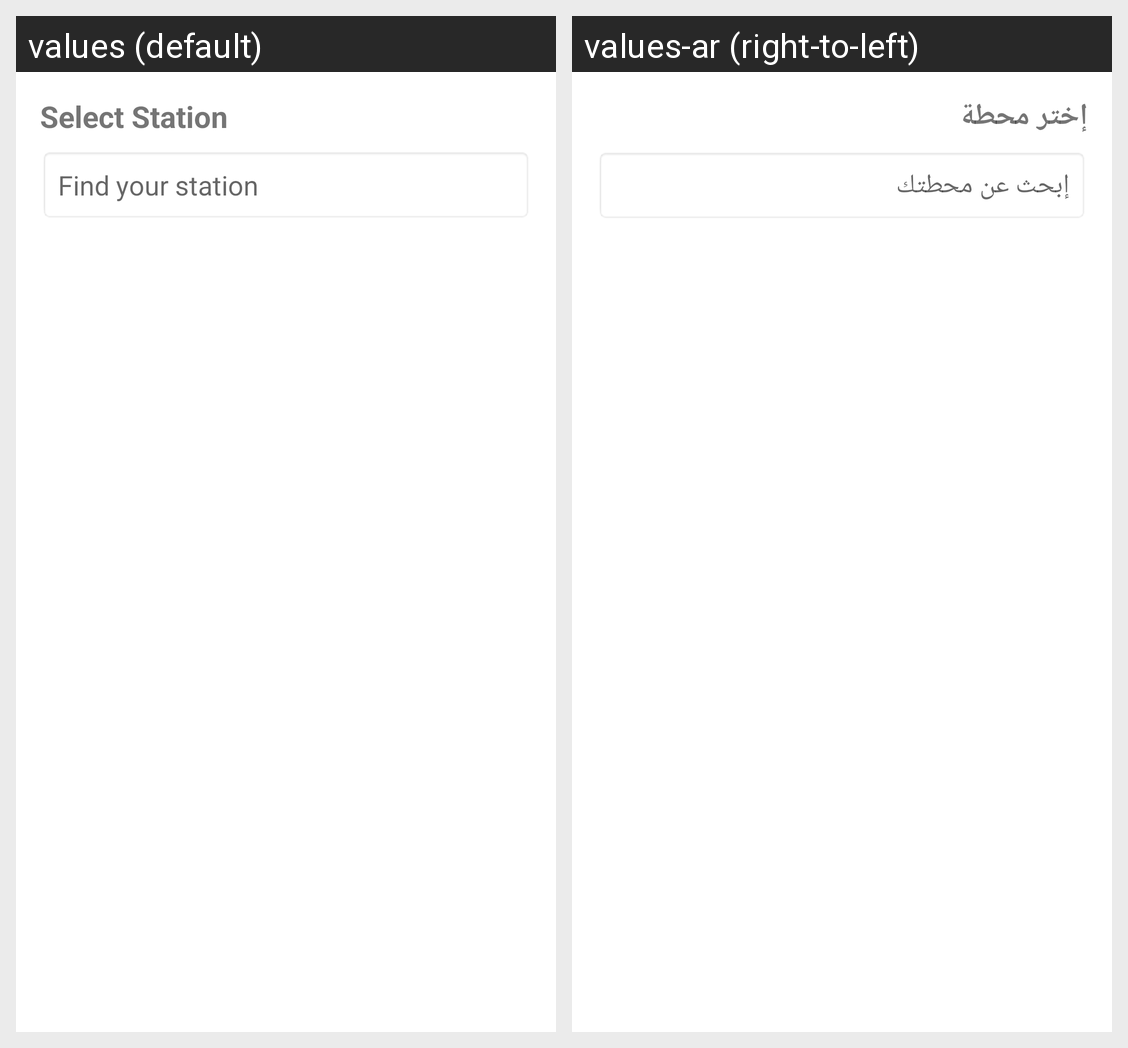

For this localized Android screen grid, give each drawn string resource with its value in every locale shown.
Android screen res/layout/dialog_searchable_spinner.xml rendered under 2 locales, left to right: values (default), values-ar (right-to-left). Device: Nexus 5 (rendered at 1080×1920; each locale shown at half size, 540×960, under a caption strip naming it); theme Theme.MetroApp.
Strings drawn on this screen, with the default value and each locale's value (text and hints the layout hard-codes, and strings that could not be matched under every locale, appear in the picture but are not listed):

select_station
  values: Select Station
  values-ar: إختر محطة

searchStation
  values: Find your station
  values-ar: إبحث عن محطتك
